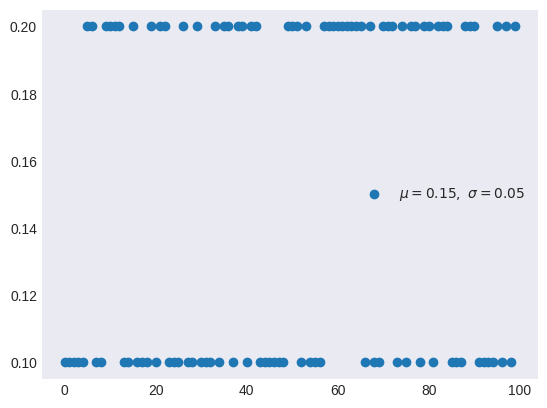

Write Python code to recreate this figure. (Note: this script raises an exception after producing the figure.)
from os import path

import numpy as np
from matplotlib import pyplot as plt

plt.style.use("seaborn-v0_8-dark")


def categorical(p, k):
    return p[k]


n_trials = 100
p = [0.2, 0.1, 0.7]

x = np.arange(n_trials)
y = [categorical(p, k=np.random.randint(0, len(p) - 1)) for _ in range(n_trials)]

μ, σ = np.mean(y), np.std(y)

_, ax = plt.subplots()
ax.scatter(x, y, label=rf"$μ={μ:.2f},\ σ={σ:.2f}$")
ax.legend()

filename, extension = path.splitext(path.basename(__file__))
plt.savefig(f"../../images/distrs/{filename}.png")
plt.show()
